Run: headless pygame with SDL's dummy video driver; simulated clock (each Clock.tick advances the game by its frame time, no real sleeping); random seed 0; keys injected as events and as key.get_pressed() state; no mouse input.
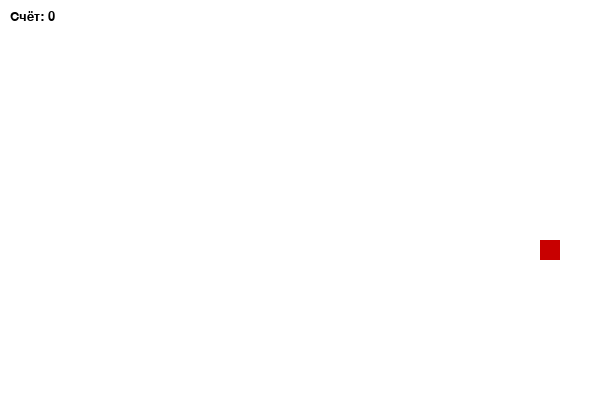
Frame 1 of 1 · flips 1–60 · no input (game ended)

The pygame program that drew these frames:

import pygame
import random
import sys

# --- Настройки ---
WIDTH, HEIGHT = 600, 400
BLOCK_SIZE = 20

# --- Цвета ---
WHITE = (255, 255, 255)
GREEN = (0, 180, 0)
RED = (200, 0, 0)
BLACK = (0, 0, 0)

# --- Инициализация ---
pygame.init()
screen = pygame.display.set_mode((WIDTH, HEIGHT))
pygame.display.set_caption("Простая змейка")
clock = pygame.time.Clock()
font = pygame.font.SysFont("arial", 20)

# --- Функции ---
def draw_block(color, pos):
    pygame.draw.rect(screen, color, pygame.Rect(pos[0], pos[1], BLOCK_SIZE, BLOCK_SIZE))

def random_position():
    return [random.randrange(0, WIDTH, BLOCK_SIZE),
            random.randrange(0, HEIGHT, BLOCK_SIZE)]

# --- Переменные игры ---
snake = [[100, 100]]
direction = "RIGHT"
food = random_position()
score = 0
speed = 10

# --- Игровой цикл ---
running = True
while running:
    screen.fill(WHITE)

    # --- События ---
    for event in pygame.event.get():
        if event.type == pygame.QUIT:
            running = False

    # --- Управление ---
    keys = pygame.key.get_pressed()
    if keys[pygame.K_UP] and direction != "DOWN":
        direction = "UP"
    elif keys[pygame.K_DOWN] and direction != "UP":
        direction = "DOWN"
    elif keys[pygame.K_LEFT] and direction != "RIGHT":
        direction = "LEFT"
    elif keys[pygame.K_RIGHT] and direction != "LEFT":
        direction = "RIGHT"

    # --- Движение змейки ---
    head = list(snake[0])
    if direction == "UP":
        head[1] -= BLOCK_SIZE
    elif direction == "DOWN":
        head[1] += BLOCK_SIZE
    elif direction == "LEFT":
        head[0] -= BLOCK_SIZE
    elif direction == "RIGHT":
        head[0] += BLOCK_SIZE
    snake.insert(0, head)

    # --- Проверка еды ---
    if head == food:
        score += 1
        food = random_position()
    else:
        snake.pop()

    # --- Проверка столкновений ---
    if head in snake[1:] or head[0] < 0 or head[0] >= WIDTH or head[1] < 0 or head[1] >= HEIGHT:
        running = False

    # --- Отрисовка ---
    for block in snake:
        draw_block(GREEN, block)
    draw_block(RED, food)

    score_text = font.render(f"Счёт: {score}", True, BLACK)
    screen.blit(score_text, (10, 10))

    pygame.display.flip()
    clock.tick(speed)

pygame.quit()
sys.exit()
